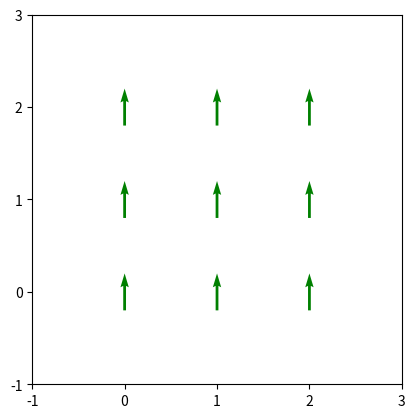
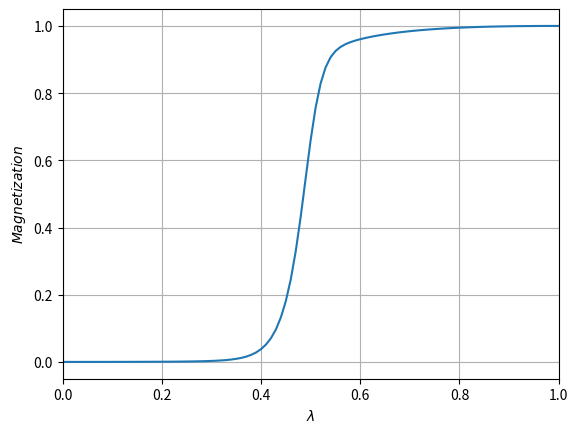
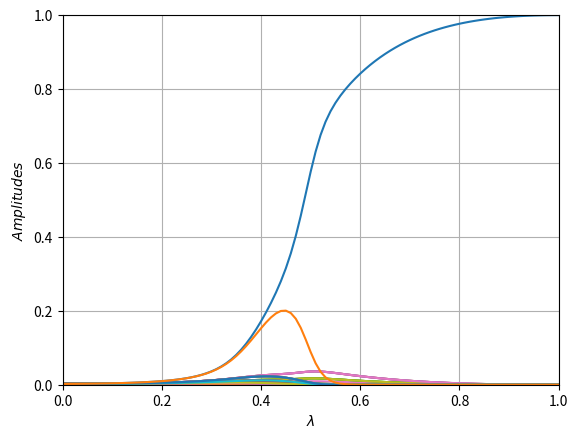
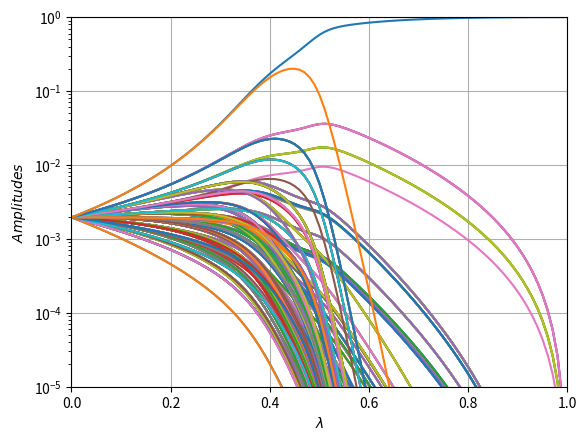

Generate these figures, in order, with matplotlib:
import itertools
import random
import time
import numpy as np
import matplotlib.pyplot as plt
from scipy.sparse import lil_matrix
from scipy.sparse.linalg import eigsh

start = time.time()

#System variables

J = 1
h = 0.001

n = 3
m = 3                   #Number of spins m*n
p = n*m
neighbors = {}
spins = {}
sites = []
configurations = []

# List with coordinates of each spin:

def lattice(n, m, sites, spins):
    for i,j in itertools.product(range(n), range(m)):
        sites.append((i,j))
    for spin in sites:
        spins[spin]=random.choice([-1,1])
    return spins
	
# Value-assignment to each spin:	

def neighbors_classification(spins, neighbors):
    for site in sites:
    	i, j = site
    	neighbors[site]=[]
    	for neighbor_spin in sites:
    		k, l = neighbor_spin
    		if i+1==k and j==l:
    			neighbors[site].append(neighbor_spin)
    		if i-1==k and j==l:
    			neighbors[site].append(neighbor_spin)
    		if j+1==l and i==k:
    			neighbors[site].append(neighbor_spin)
    		if j-1==l and i==k:
    			neighbors[site].append(neighbor_spin)
            
# Creation of all possible configurations of spins:

def possible_configurations(n, m, configurations):
    for k in itertools.product([1,-1] , repeat=n*m):
    	configurations.append(list(k))

lattice(n, m, sites, spins)
neighbors_classification(spins, neighbors)
possible_configurations(n, m, configurations)


# Hamiltonians

    # Disperse matrix H_0
   
def H_0(n, m, configurations):
    p = m*n
    H_0 = lil_matrix((2**p, 2**p))
    for i in range(2**p):
        for j in range(1, p+1):
            idx = int(abs(i+1+configurations[i][j-1]*2**(p-j)))-1
            H_0[idx, i] = -1
    return H_0

    # Disperse matrix H_1

def H_1(n, m, spins, configurations, J, h):
    p = m*n
    H_1 = lil_matrix((2**p, 2**p))
    for i in range(2**p):
        j = -1
        for spin in spins:
            spins[spin] = configurations[i][j+1]
            j += 1
        for spin in spins:
            H_1[i, i] += -h*spins[spin]
            for neighbor in neighbors[spin]:
                H_1[i, i] += -0.5*J*spins[spin]*spins[neighbor]
    return H_1

H_0 = H_0(n, m, configurations)
H_1 = H_1(n, m, spins, configurations, J, h)

print('Matrices created')

def magnetization(configuration):
    mag = np.sum(configuration)/len(configuration)
    return mag

# Adiabatic process

step = 0.01
param_lambda = np.arange(0, 1+step, step)

amplitudes_values = np.zeros((len(param_lambda), 2**p))
magnetization_values = np.zeros(len(param_lambda))

l = 0

for t in param_lambda:
    
    print(t*100 , '%')
    
    mag = 0.0
    H = (1-t)*H_0 + t*H_1
    energy, ground_state = eigsh(H, 1, which='SA')
    
    for i in range(2**p):
        amplitudes_values[l,i] = abs(ground_state[i,0])**2
        ind_mag = magnetization(configurations[i])
        mag += abs((ground_state[i][0].real))**2*ind_mag
    magnetization_values[l] = mag
    
    l += 1

b = list(abs(ground_state[:,0])).index(max(abs(ground_state[:,0])))    # Posición de la lista 'configuraciones' donde se encuentra la solución al problema

############################# GRAPHICS ##################################

def plot_configuration():
    plt.figure()
    colores = {1: "green", -1: "red"}
    for i in range(len(configurations[b])):
        x , y = sites[i]
        plt.quiver(x, y, 0, configurations[b][i], pivot="middle", color=colores[configurations[b][i]],
                   linewidths=0.3, scale=10)
        plt.xticks(range(-1, n+1))
        plt.yticks(range(-1, m+1))
        plt.gca().set_aspect("equal")
        plt.grid(visible=False)
        plt.show()

def plot_magnetization():
    plt.figure()
    plt.plot(param_lambda, magnetization_values)
    plt.xlabel(r"$\lambda$")
    plt.ylabel(r"$Magnetization$")
    plt.xlim([0, 1])
    plt.grid()
    plt.show()    

def plot_amplitudes():
    plt.figure()
    for i in range(2**p):
        plt.plot(param_lambda, amplitudes_values[:,i])
    plt.xlabel(r"$\lambda$")
    plt.ylabel(r"$Amplitudes$")
    plt.xlim([0, 1])
    plt.ylim([0, 1])
    plt.grid()
    plt.show()
    
def plot_amplitudes_log():
    plt.figure()
    plt.yscale(value='log')
    for i in range(2**p):
        plt.plot(param_lambda, amplitudes_values[:,i])
    plt.xlabel(r"$\lambda$")
    plt.ylabel(r"$Amplitudes$")
    plt.xlim([0, 1])
    plt.ylim([1e-5, 1])
    plt.grid()
    plt.show()

########################################################################

plot_configuration()
plot_magnetization()
plot_amplitudes()
plot_amplitudes_log()


final = time.time()
print('Spent time: ' , final - start , ' seconds')